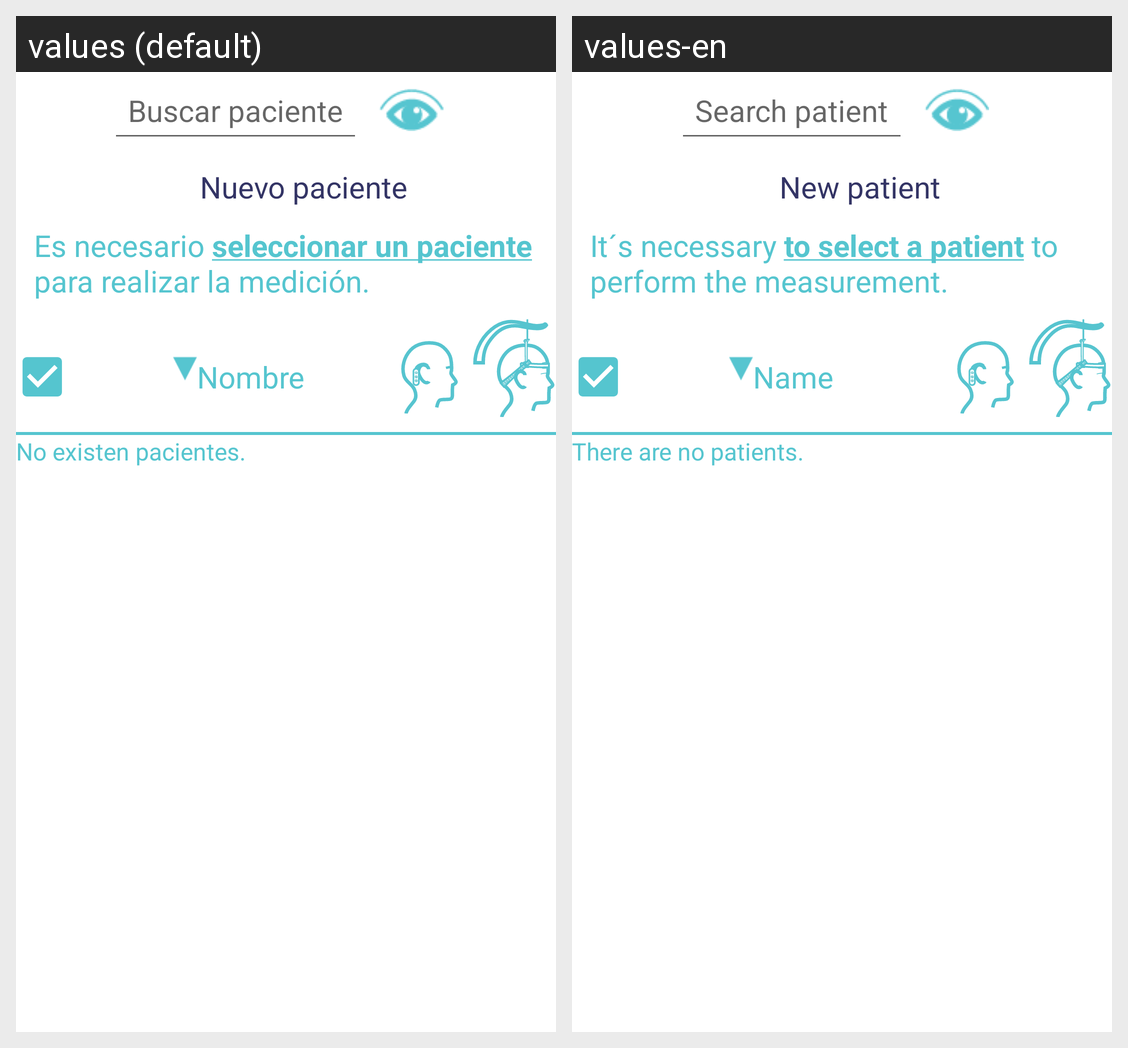

Translations of the strings shown on this Android screen, per locale in the grid:
Android screen res/layout/fragment_mis_pacientes.xml rendered under 2 locales, left to right: values (default), values-en. Device: Nexus 5 (rendered at 1080×1920; each locale shown at half size, 540×960, under a caption strip naming it); theme AppTheme.
Strings drawn on this screen, with the default value and each locale's value (text and hints the layout hard-codes, and strings that could not be matched under every locale, appear in the picture but are not listed):

buscar_paciente
  values: Buscar paciente
  values-en: Search patient

nuevo_paciente
  values: Nuevo paciente
  values-en: New patient

select_aviso_paciente
  values: Es necesario seleccionar un paciente para realizar la medición.
  values-en: It´s necessary to select a patient to perform the measurement.

nombre
  values: Nombre
  values-en: Name

lista_mis_pacientes_vacia
  values: No existen pacientes.
  values-en: There are no patients.
